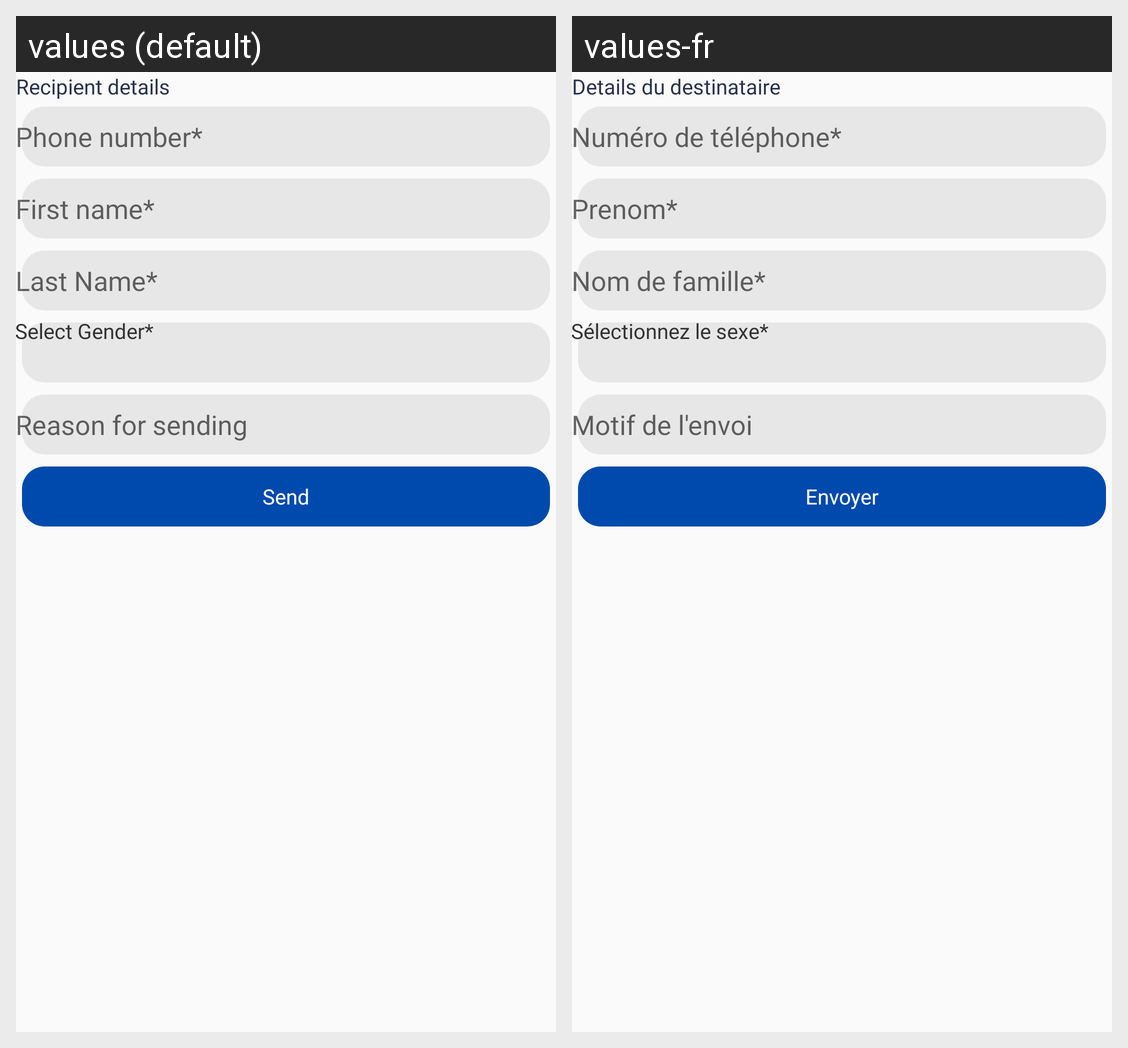

For this localized Android screen grid, give each drawn string resource with its value in every locale shown.
Android screen res/layout/activity_international_recipient_details.xml rendered under 2 locales, left to right: values (default), values-fr. Device: Nexus 5 (rendered at 1080×1920; each locale shown at half size, 540×960, under a caption strip naming it); theme AppTheme.
Strings drawn on this screen, with the default value and each locale's value (text and hints the layout hard-codes, and strings that could not be matched under every locale, appear in the picture but are not listed):

recipient_details
  values: Recipient details
  values-fr: Details du destinataire

valid_phone_number
  values: Phone number*
  values-fr: Numéro de téléphone*

valid_fname
  values: First name*
  values-fr: Prenom*

valid_lname
  values: Last Name*
  values-fr: Nom de famille*

valid_select_gender
  values: Select Gender*
  values-fr: Sélectionnez le sexe*

reason_for_sending
  values: Reason for sending
  values-fr: Motif de l'envoi

send
  values: Send
  values-fr: Envoyer
